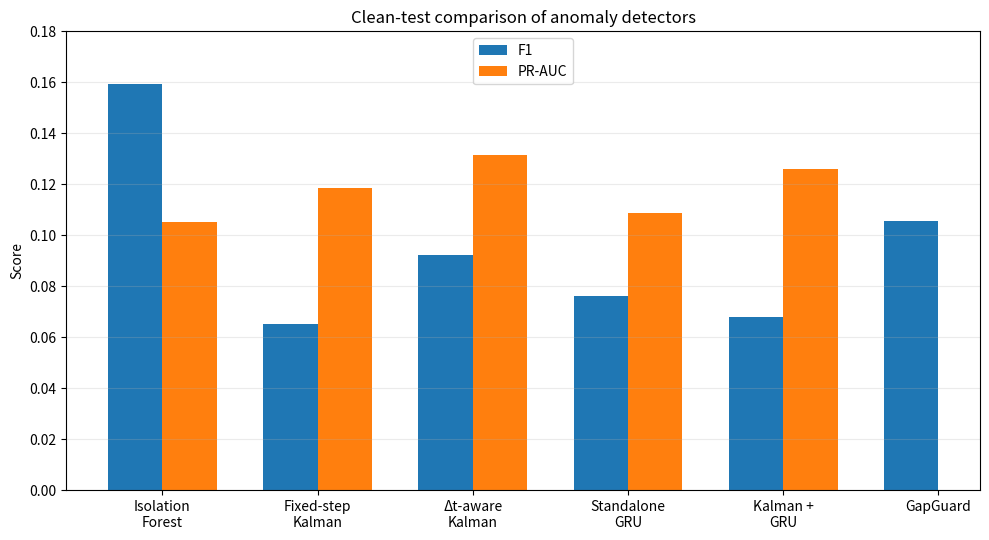
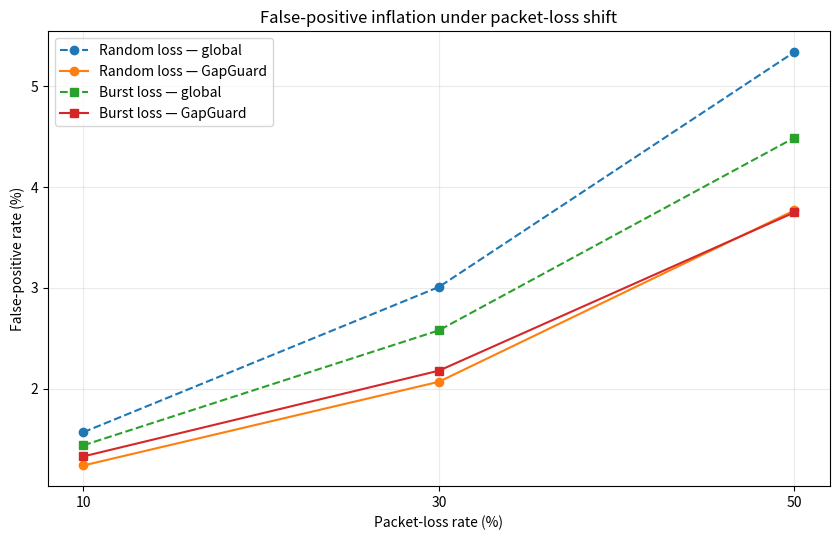
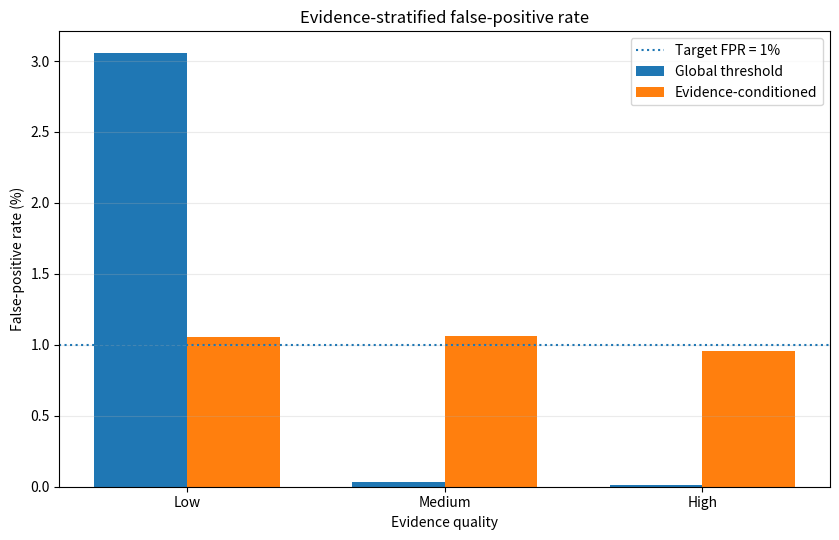

Source code (Python) for these figures, in order:
from pathlib import Path
import json

import matplotlib.pyplot as plt
import numpy as np


RESULTS = Path("results")
OUTPUT = RESULTS / "figures"


def load_json(path):
    with open(path, "r", encoding="utf-8") as f:
        return json.load(f)


def save_figure(fig, name):
    OUTPUT.mkdir(parents=True, exist_ok=True)

    png_path = OUTPUT / f"{name}.png"
    pdf_path = OUTPUT / f"{name}.pdf"

    fig.savefig(
        png_path,
        dpi=300,
        bbox_inches="tight"
    )

    fig.savefig(
        pdf_path,
        bbox_inches="tight"
    )

    plt.close(fig)

    print(f"Saved: {png_path}")
    print(f"Saved: {pdf_path}")


def figure_1_baseline_comparison():
    """
    Main detector comparison on clean test data.
    """

    names = [
        "Isolation\nForest",
        "Fixed-step\nKalman",
        "Δt-aware\nKalman",
        "Standalone\nGRU",
        "Kalman +\nGRU",
        "GapGuard",
    ]

    f1 = [
        0.1594,
        0.0650,
        0.0924,
        0.0763,
        0.0678,
        0.1054,
    ]

    pr_auc = [
        0.1051,
        0.1186,
        0.1314,
        0.1087,
        0.1258,
        np.nan,
    ]

    x = np.arange(len(names))
    width = 0.35

    fig, ax = plt.subplots(figsize=(10, 5.5))

    ax.bar(
        x - width / 2,
        f1,
        width,
        label="F1"
    )

    ax.bar(
        x + width / 2,
        pr_auc,
        width,
        label="PR-AUC"
    )

    ax.set_ylabel("Score")
    ax.set_title("Clean-test comparison of anomaly detectors")
    ax.set_xticks(x)
    ax.set_xticklabels(names)
    ax.set_ylim(0, 0.18)
    ax.legend()

    ax.grid(
        axis="y",
        alpha=0.25
    )

    fig.tight_layout()

    save_figure(
        fig,
        "figure1_baseline_comparison"
    )


def figure_2_packet_loss_fpr():
    """
    Frozen clean calibration under packet loss.
    """

    loss_rates = np.array([10, 30, 50])

    random_global = np.array([
        0.0157,
        0.0301,
        0.0534,
    ])

    random_gapguard = np.array([
        0.0124,
        0.0207,
        0.0377,
    ])

    burst_global = np.array([
        0.0144,
        0.0258,
        0.0449,
    ])

    burst_gapguard = np.array([
        0.0133,
        0.0218,
        0.0375,
    ])

    fig, ax = plt.subplots(figsize=(8.5, 5.5))

    ax.plot(
        loss_rates,
        random_global * 100,
        marker="o",
        linestyle="--",
        label="Random loss — global"
    )

    ax.plot(
        loss_rates,
        random_gapguard * 100,
        marker="o",
        label="Random loss — GapGuard"
    )

    ax.plot(
        loss_rates,
        burst_global * 100,
        marker="s",
        linestyle="--",
        label="Burst loss — global"
    )

    ax.plot(
        loss_rates,
        burst_gapguard * 100,
        marker="s",
        label="Burst loss — GapGuard"
    )

    ax.set_xlabel("Packet-loss rate (%)")
    ax.set_ylabel("False-positive rate (%)")
    ax.set_title(
        "False-positive inflation under packet-loss shift"
    )

    ax.set_xticks(loss_rates)
    ax.grid(
        alpha=0.25
    )

    ax.legend()

    fig.tight_layout()

    save_figure(
        fig,
        "figure2_packet_loss_fpr"
    )


def figure_3_evidence_fpr():
    """
    Clean-test FPR by evidence stratum.
    """

    evidence = [
        "Low",
        "Medium",
        "High",
    ]

    global_fpr = np.array([
        0.0305652,
        0.0003460,
        0.0001177,
    ])

    conditioned_fpr = np.array([
        0.0105677,
        0.0106263,
        0.0095767,
    ])

    x = np.arange(len(evidence))
    width = 0.36

    fig, ax = plt.subplots(figsize=(8.5, 5.5))

    ax.bar(
        x - width / 2,
        global_fpr * 100,
        width,
        label="Global threshold"
    )

    ax.bar(
        x + width / 2,
        conditioned_fpr * 100,
        width,
        label="Evidence-conditioned"
    )

    ax.axhline(
        1.0,
        linestyle=":",
        label="Target FPR = 1%"
    )

    ax.set_xlabel("Evidence quality")
    ax.set_ylabel("False-positive rate (%)")
    ax.set_title(
        "Evidence-stratified false-positive rate"
    )

    ax.set_xticks(x)
    ax.set_xticklabels(evidence)

    ax.legend()

    ax.grid(
        axis="y",
        alpha=0.25
    )

    fig.tight_layout()

    save_figure(
        fig,
        "figure3_evidence_stratified_fpr"
    )


def main():

    print("=" * 80)
    print("STAGE 4.3 — FINAL PAPER FIGURES")
    print("=" * 80)

    figure_1_baseline_comparison()
    figure_2_packet_loss_fpr()
    figure_3_evidence_fpr()

    print("\nSTAGE 4.3 COMPLETE")


if __name__ == "__main__":
    main()
